Labelled photos from "data", an image-classification folder in d-kudin/image-classifier-learning. The possible labels are: Albizia julibrissin, flowering cherry, Koelreuteria paniculata, Lagerstroemia indica, Magnolia liliflora.

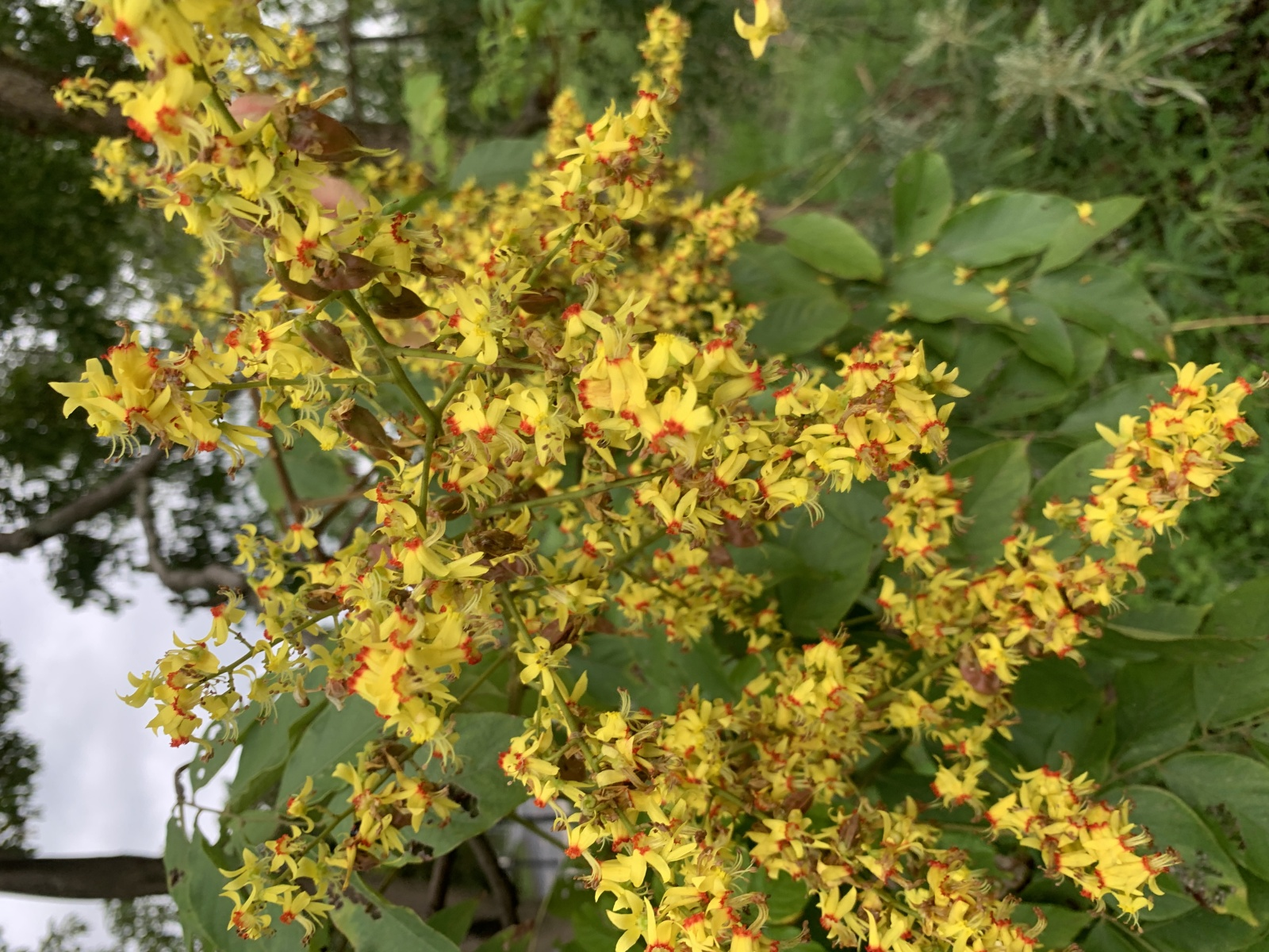
Label: Koelreuteria paniculata

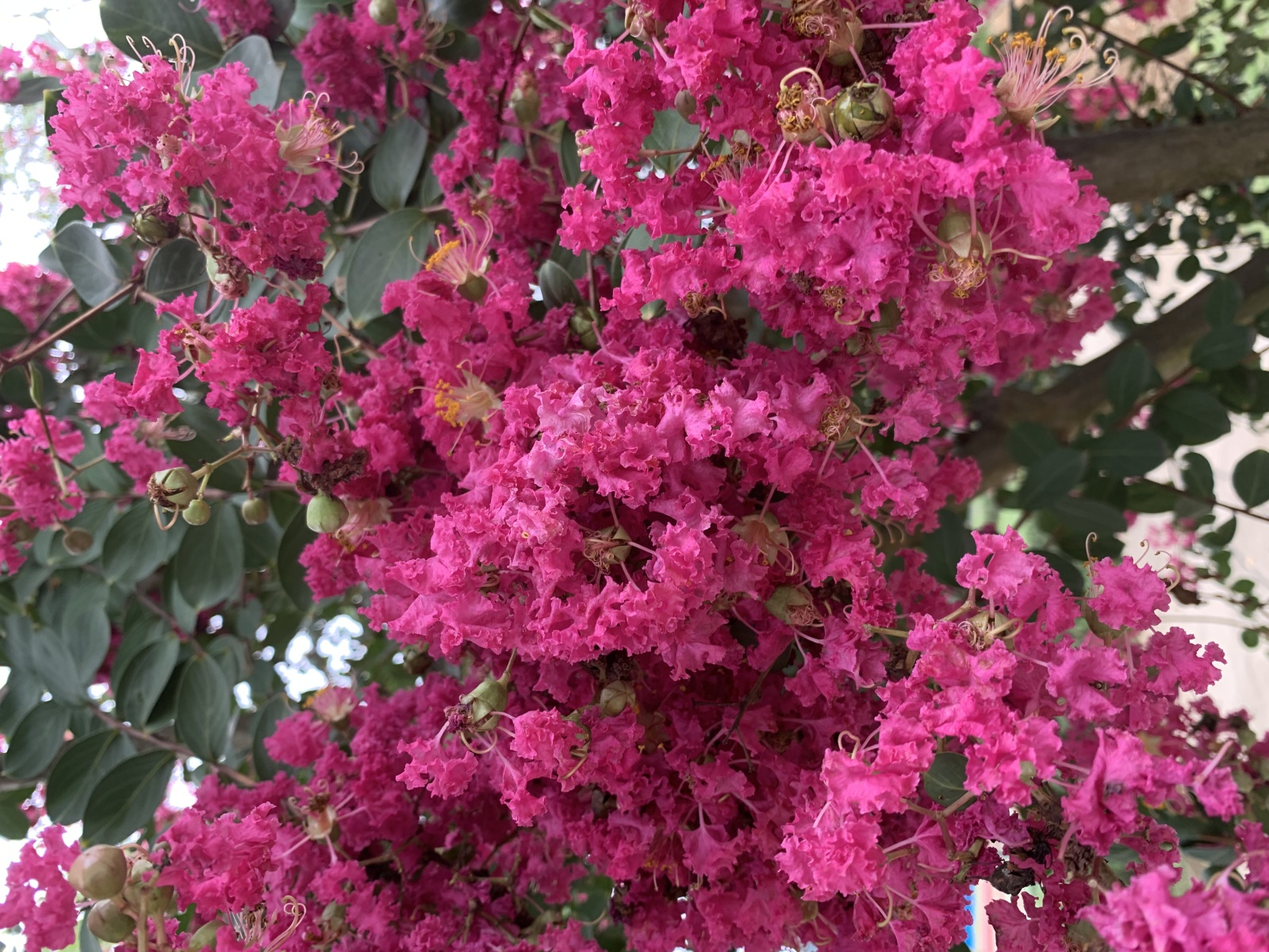
Label: Lagerstroemia indica

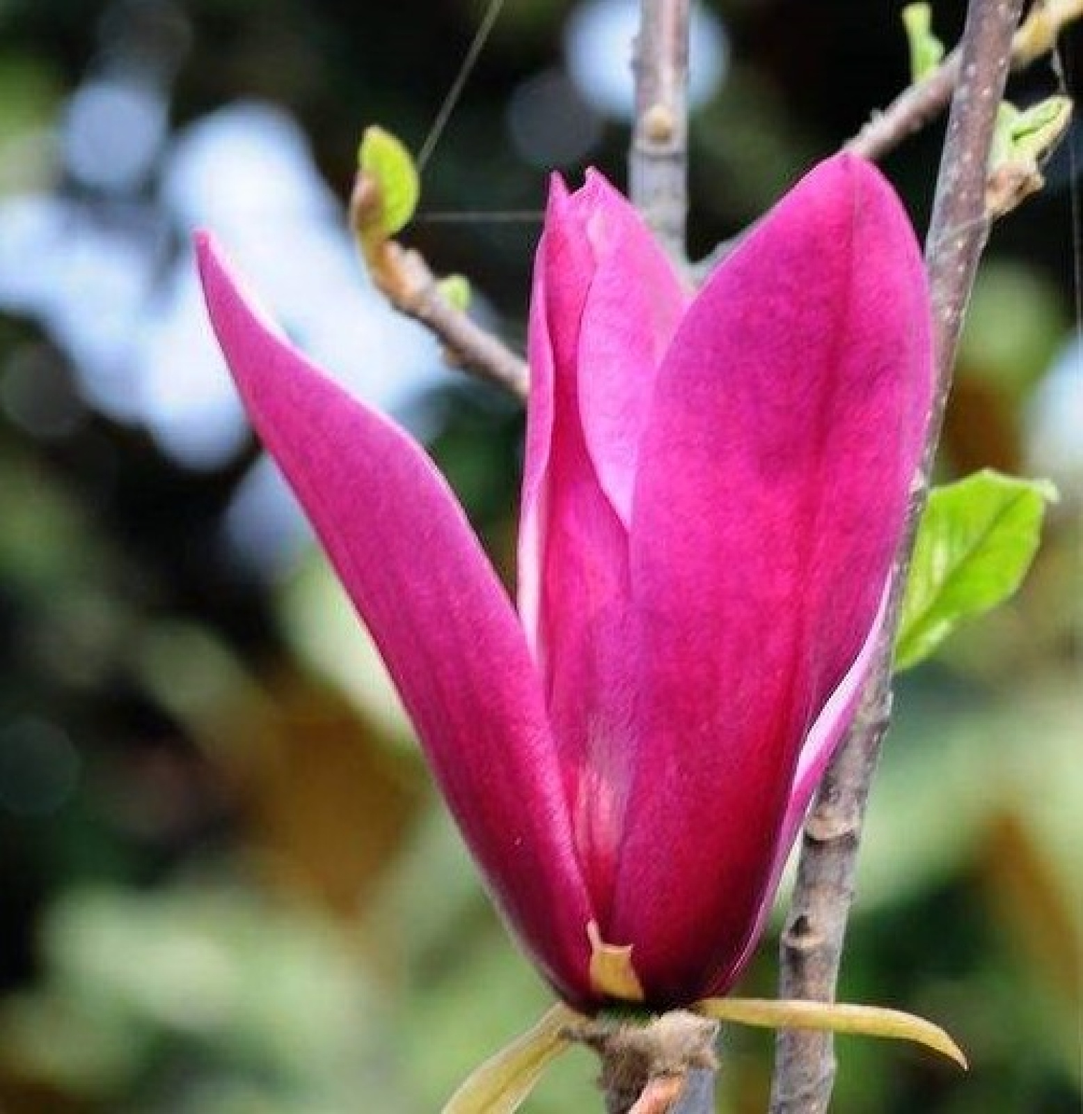
Label: Magnolia liliflora

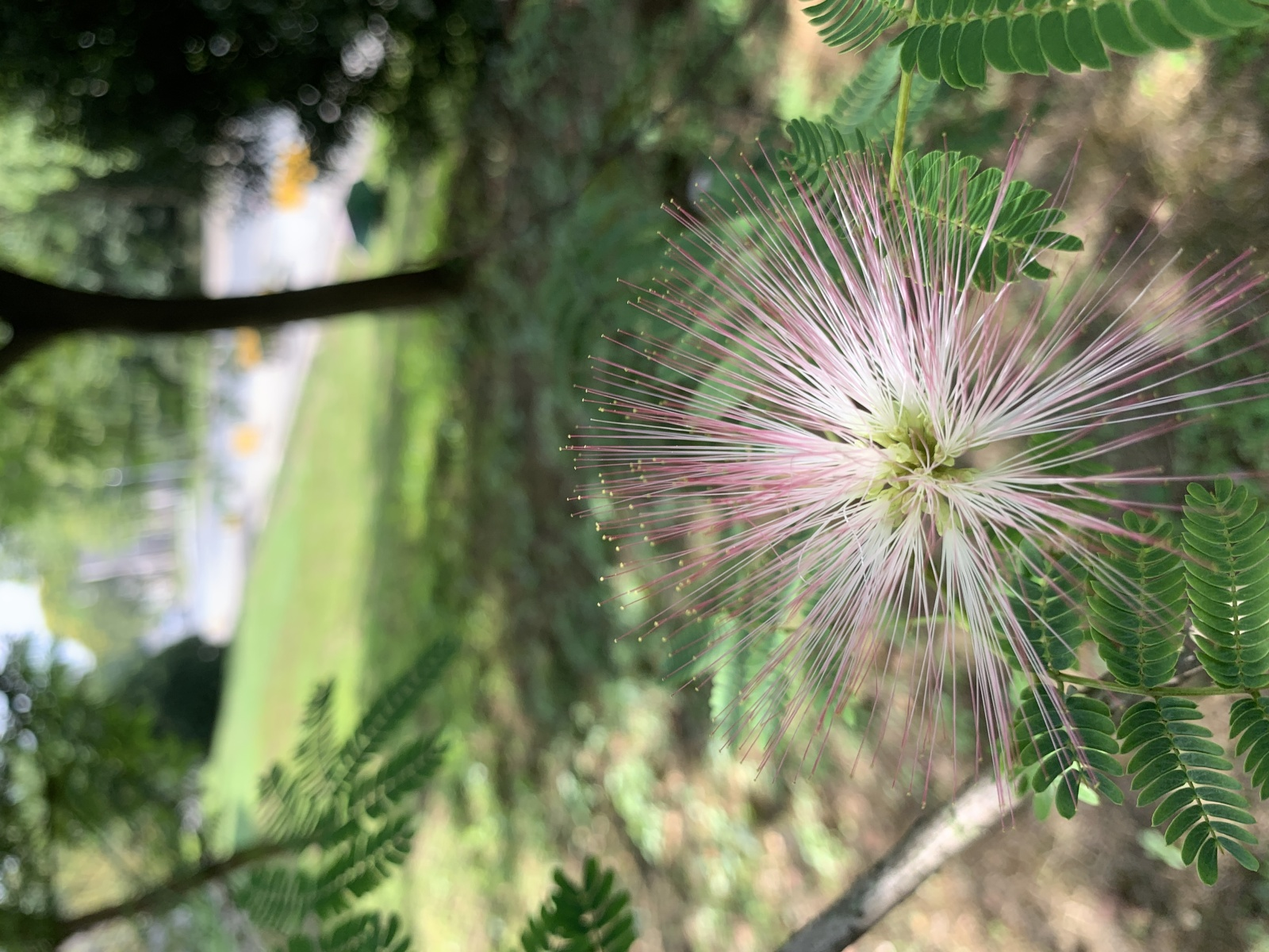
Label: Albizia julibrissin

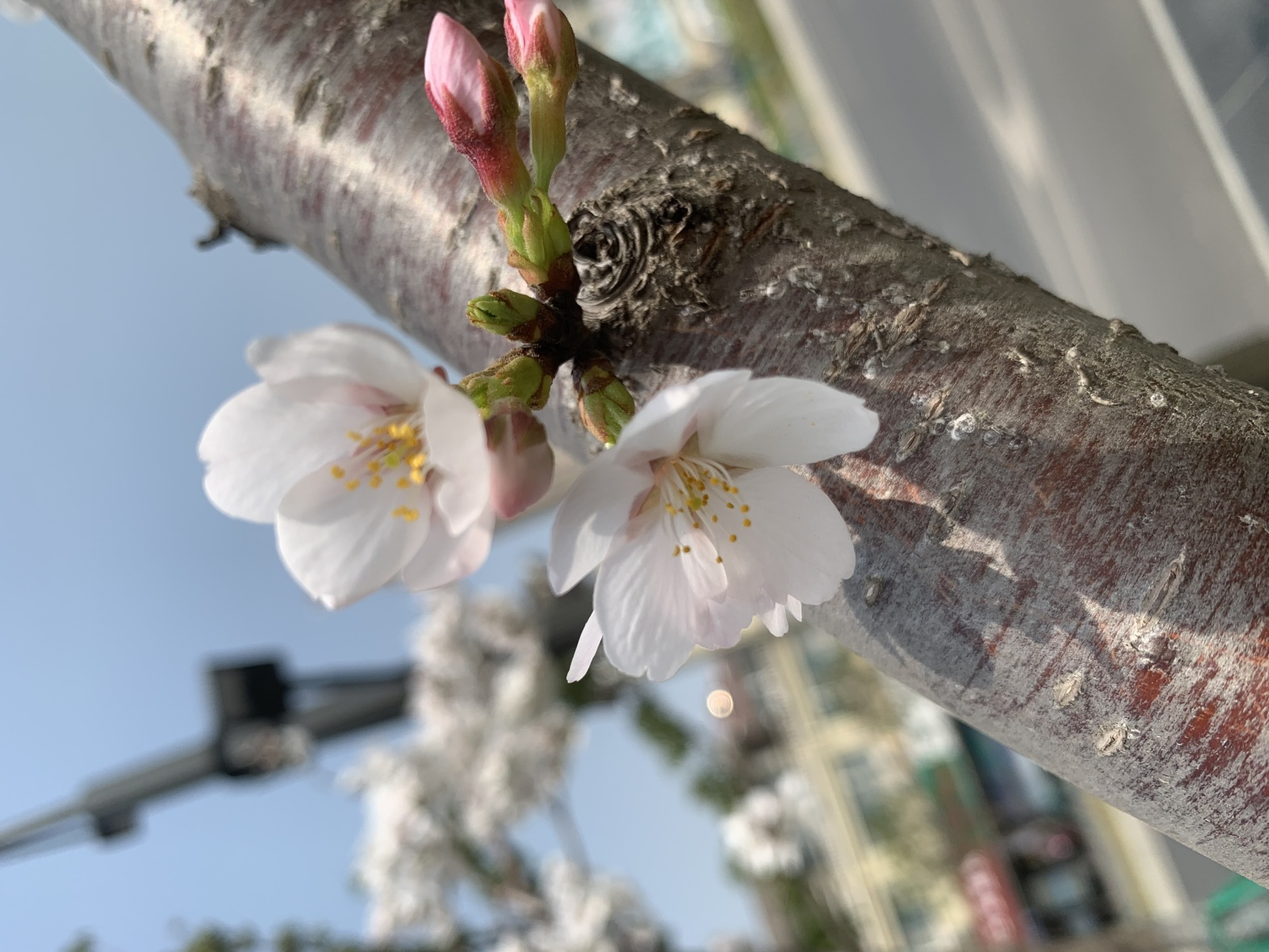
Label: flowering cherry

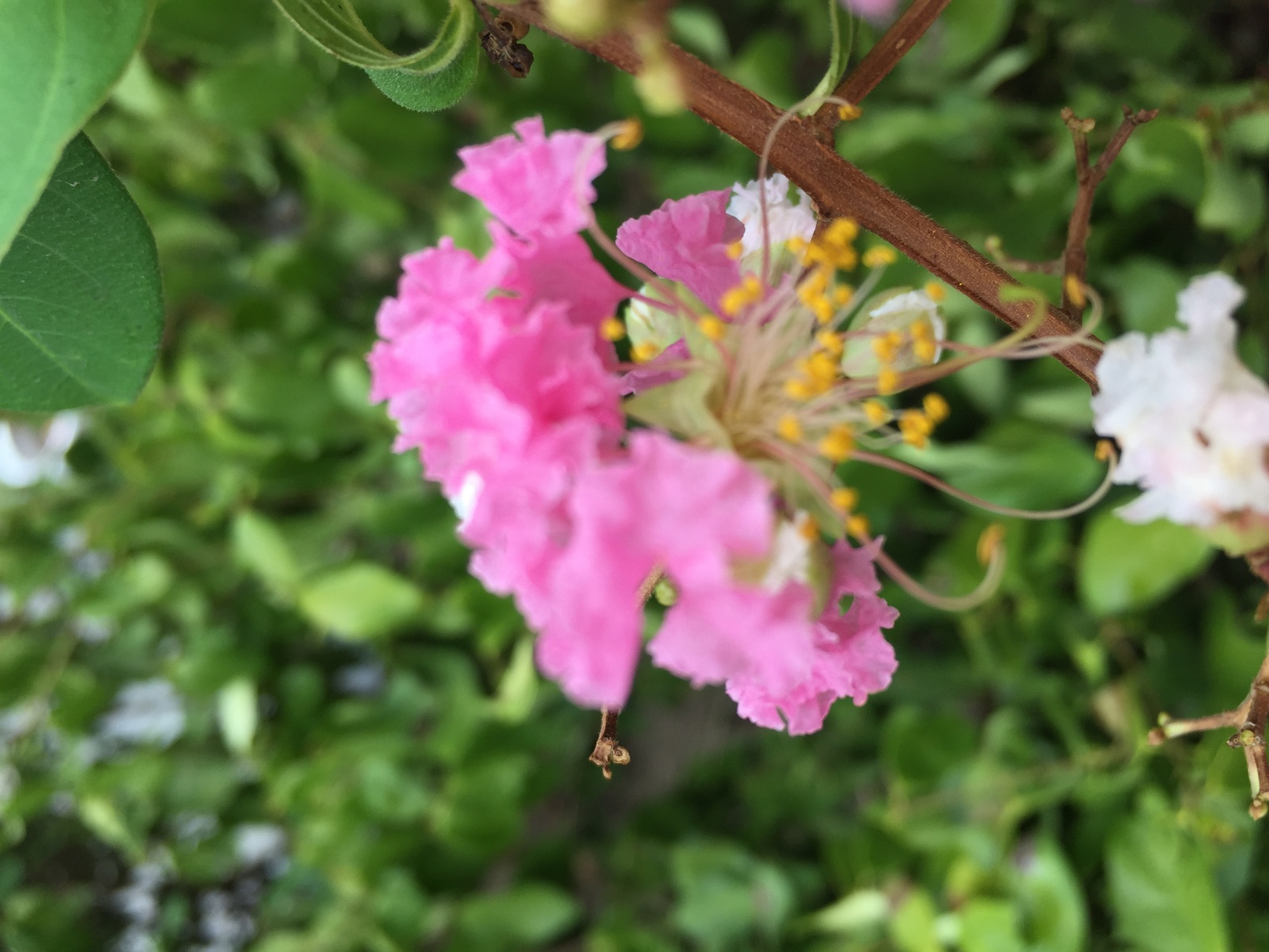
Label: Lagerstroemia indica
